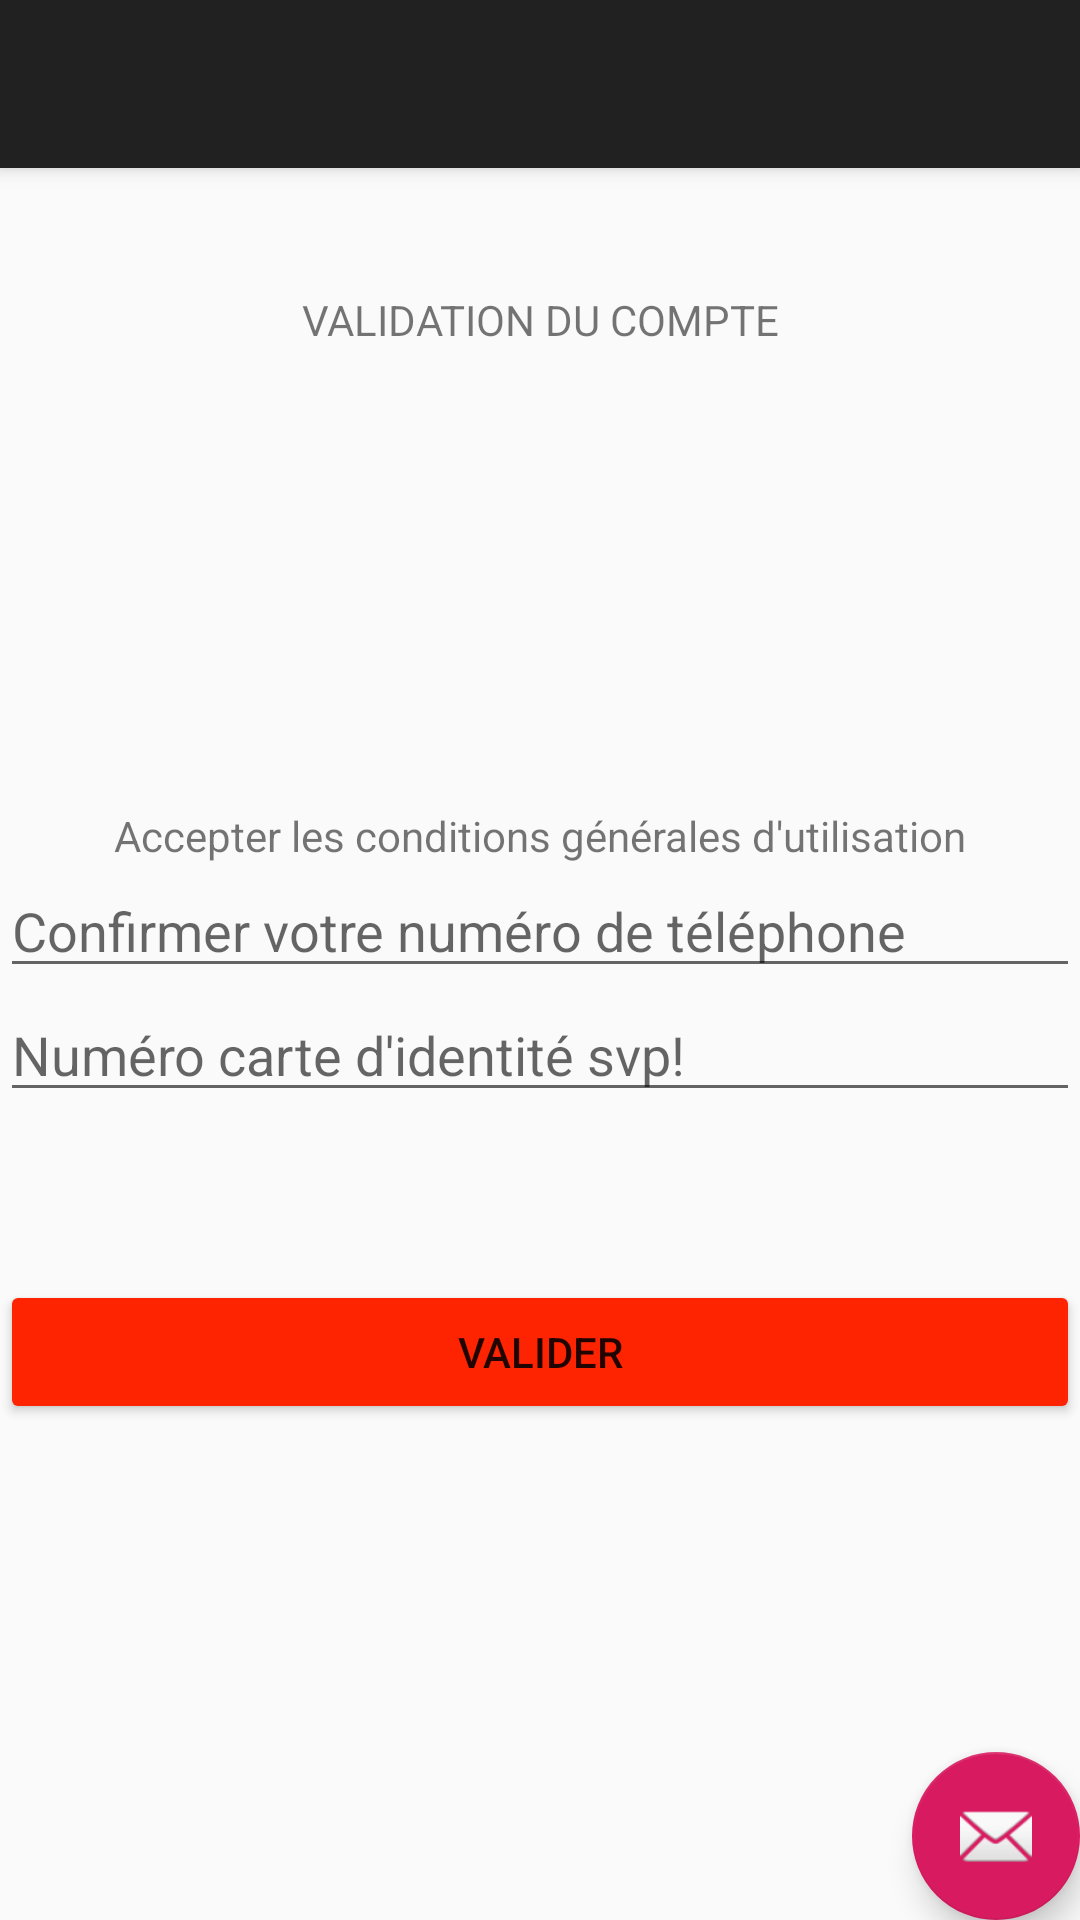

Android layout source for this screen:
<!-- AndroidManifest.xml: activity theme AppTheme.NoActionBar -->
<!-- res/layout/activity_accueil.xml -->
<?xml version="1.0" encoding="utf-8"?>
<androidx.coordinatorlayout.widget.CoordinatorLayout xmlns:android="http://schemas.android.com/apk/res/android"
    xmlns:app="http://schemas.android.com/apk/res-auto"
    xmlns:tools="http://schemas.android.com/tools"
    android:layout_width="match_parent"
    android:layout_height="match_parent"
    tools:context=".AccueilActivity">

    <com.google.android.material.appbar.AppBarLayout
        android:layout_width="match_parent"
        android:layout_height="wrap_content"
        android:theme="@style/AppTheme.AppBarOverlay">

        <androidx.appcompat.widget.Toolbar
            android:id="@+id/toolbar"
            android:layout_width="match_parent"
            android:layout_height="?attr/actionBarSize"
            android:background="?attr/colorPrimary"
            app:popupTheme="@style/AppTheme.PopupOverlay" />

    </com.google.android.material.appbar.AppBarLayout>

    <include layout="@layout/content_accueil"  />

    <LinearLayout
        android:layout_width="match_parent"
        android:layout_height="match_parent"
        android:gravity="center_horizontal|center_vertical"
        android:orientation="vertical">

        <LinearLayout
            android:id="@+id/imageprofil"
            android:layout_width="match_parent"
            android:layout_height="match_parent"
            android:layout_weight="1"
            android:gravity="center_horizontal|center_vertical"
            android:orientation="vertical">

            <ImageView
                android:id="@+id/imageView"
                android:layout_width="match_parent"
                android:layout_height="wrap_content"
                android:layout_gravity="center"
                tools:srcCompat="@tools:sample/avatars" />

            <TextView
                android:id="@+id/tvmessage"
                android:layout_width="match_parent"
                android:layout_height="102dp"
                android:layout_gravity="center_horizontal|center_vertical"
                android:gravity="center|center_horizontal|center_vertical"
                android:text="VALIDATION DU COMPTE" />
        </LinearLayout>

        <LinearLayout
            android:layout_width="match_parent"
            android:layout_height="match_parent"
            android:layout_weight="1"
            android:gravity="center_horizontal|center_vertical"
            android:orientation="vertical">

            <TextView
                android:id="@+id/tvcgu"
                android:layout_width="match_parent"
                android:layout_height="wrap_content"
                android:gravity="center"
                android:text="Accepter les conditions générales d'utilisation" />

            <EditText
                android:id="@+id/etconf"
                android:layout_width="match_parent"
                android:layout_height="wrap_content"
                android:ems="10"
                android:hint="Confirmer votre numéro de téléphone"
                android:inputType="textPersonName" />

            <EditText
                android:id="@+id/etCI"
                android:layout_width="match_parent"
                android:layout_height="wrap_content"
                android:ems="10"
                android:hint="Numéro carte d'identité svp!"
                android:inputType="textPersonName" />
        </LinearLayout>

        <LinearLayout
            android:layout_width="match_parent"
            android:layout_height="match_parent"
            android:layout_weight="1"
            android:orientation="vertical">

            <Button
                android:id="@+id/btnVal"
                android:layout_width="match_parent"
                android:layout_height="wrap_content"
                android:text="VALIDER" />
        </LinearLayout>
    </LinearLayout>



    <com.google.android.material.floatingactionbutton.FloatingActionButton
        android:id="@+id/fab"
        android:layout_width="wrap_content"
        android:layout_height="wrap_content"
        android:layout_gravity="bottom|end"
        android:layout_margin="@dimen/fab_margin"
        app:srcCompat="@android:drawable/ic_dialog_email" />

</androidx.coordinatorlayout.widget.CoordinatorLayout>
<!-- res/layout/content_accueil.xml (included above) -->
<?xml version="1.0" encoding="utf-8"?>
<androidx.constraintlayout.widget.ConstraintLayout xmlns:android="http://schemas.android.com/apk/res/android"
    xmlns:app="http://schemas.android.com/apk/res-auto"
    xmlns:tools="http://schemas.android.com/tools"
    android:layout_width="match_parent"
    android:layout_height="match_parent"
    app:layout_behavior="@string/appbar_scrolling_view_behavior"
    tools:context=".AccueilActivity"
    tools:showIn="@layout/activity_accueil">

</androidx.constraintlayout.widget.ConstraintLayout>
<!-- resources referenced by this layout -->
<resources>
  <style name="AppTheme.AppBarOverlay" parent="ThemeOverlay.AppCompat.Dark.ActionBar" />
  <style name="AppTheme.PopupOverlay" parent="ThemeOverlay.AppCompat.Light" />
  <style name="AppTheme.NoActionBar">
          <item name="windowActionBar">false</item>
          <item name="windowNoTitle">true</item>
      </style>
</resources>
